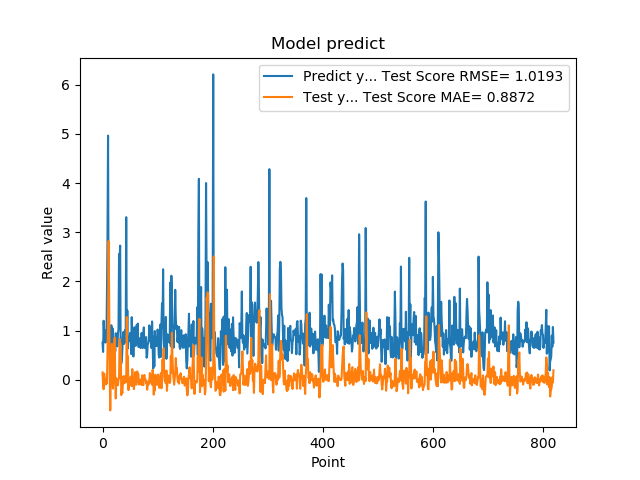

The table this chart was drawn from, first rows:
7.566530108451843262e-01, 1.518039130302080986e-01
5.684260129928588867e-01, -8.565509431048860811e-02
1.201630949974060059e+00, -1.888776339847291486e-01
8.802530169486999512e-01, 1.285423303382710603e-01
8.531429767608642578e-01, 8.905481038536982447e-03
7.591750025749206543e-01, 2.389910626144498527e-03
1.005007982254028320e+00, -9.111960368928484488e-02
7.687720060348510742e-01, 2.073362326193465069e-02
1.740013241767883301e+00, -6.833279138257640495e-02
2.913533687591552734e+00, 5.424804462419845485e-01
4.963075160980224609e+00, 1.213547421629413758e+00
1.471215128898620605e+00, 2.821589885432862488e+00
1.000648975372314453e+00, 1.722677405893930924e+00
8.220189809799194336e-01, 1.153811487165029986e-01
9.362199902534482643e-01, -6.190565734800111963e-01
5.486897230148315430e-01, 6.639317488403108369e-02
1.111255049705505371e+00, 1.910173728851098374e-01
7.148039937019348145e-01, 7.313477989398236012e-01
1.052167057991027832e+00, -3.582192199787424813e-02
8.955980539321898304e-01, -1.758743956937685593e-01
7.769405245780944824e-01, 3.412093358984314567e-02
5.699509978294372559e-01, 5.524716515141089301e-01
8.244060277938842773e-01, 8.608036904782961907e-01
5.800840258598327637e-01, 5.852814782465777521e-02
9.488009810447691761e-01, -3.766773338872992372e-01
7.918390035629272461e-01, 3.459923141615663805e-02
6.937990188598632812e-01, -4.559865538964689297e-02
6.834830045700073242e-01, -7.602758633116724063e-02
9.433320164680479847e-01, -1.098008525177730926e-01
1.032713770866394043e+00, 8.660474983641284347e-03
2.556216001510620117e+00, 3.764449578534252716e-02
2.464895963668823242e+00, 8.313872997569369261e-01
2.728049993515014204e+00, 7.630075640191462671e-01
3.558506965637206476e-01, 7.125844337669929862e-01
3.262020051479339600e-01, -3.081092058619447349e-01
3.781589865684509277e-01, -2.055730656493430508e-01
6.306380033493041992e-01, -2.675795374907943280e-01
8.854129910469055176e-01, -7.142981476243417949e-02
9.743152856826782227e-01, 7.705993479750490593e-02
7.307389974594116211e-01, 1.975572259888426496e-02
9.521890282630921520e-01, -6.778849961743077523e-02
1.011654973030090332e+00, 5.117629608292131871e-02
7.643579840660095215e-01, 8.364715648243450929e-02
3.306220054626464844e+00, -4.486533638239884741e-02
7.543110251426696777e-01, 1.278216634595957357e+00
1.409499049186706321e+00, 3.736013336580057964e-01
6.401469707489013672e-01, 4.807673815004446793e-01
8.640019893646240234e-01, -2.065226851990042689e-01
8.469420075416564941e-01, 7.682311962724547479e-03
7.976629734039306641e-01, -1.095820319382274921e-01
9.555831551551821068e-01, -3.688823471640713392e-02
9.546210169792175293e-01, 6.691397397859946694e-02
5.251880288124084473e-01, 3.126986564240688549e-02
1.275226235389709695e+00, -1.274052789043843281e-01
8.355640172958374023e-01, 2.202193580544554441e-01
7.640249729156494141e-01, -6.302434673202737814e-02
4.752210080623626154e-01, -4.536653868619832525e-02
7.414129972457885742e-01, -1.867317996092687227e-01
1.069700956344604492e+00, -5.769265543008259868e-03
7.892770171165466309e-01, 1.575823701772807728e-01
6.914690136909484863e-01, -4.236129377271576069e-02
... 759 more rows
